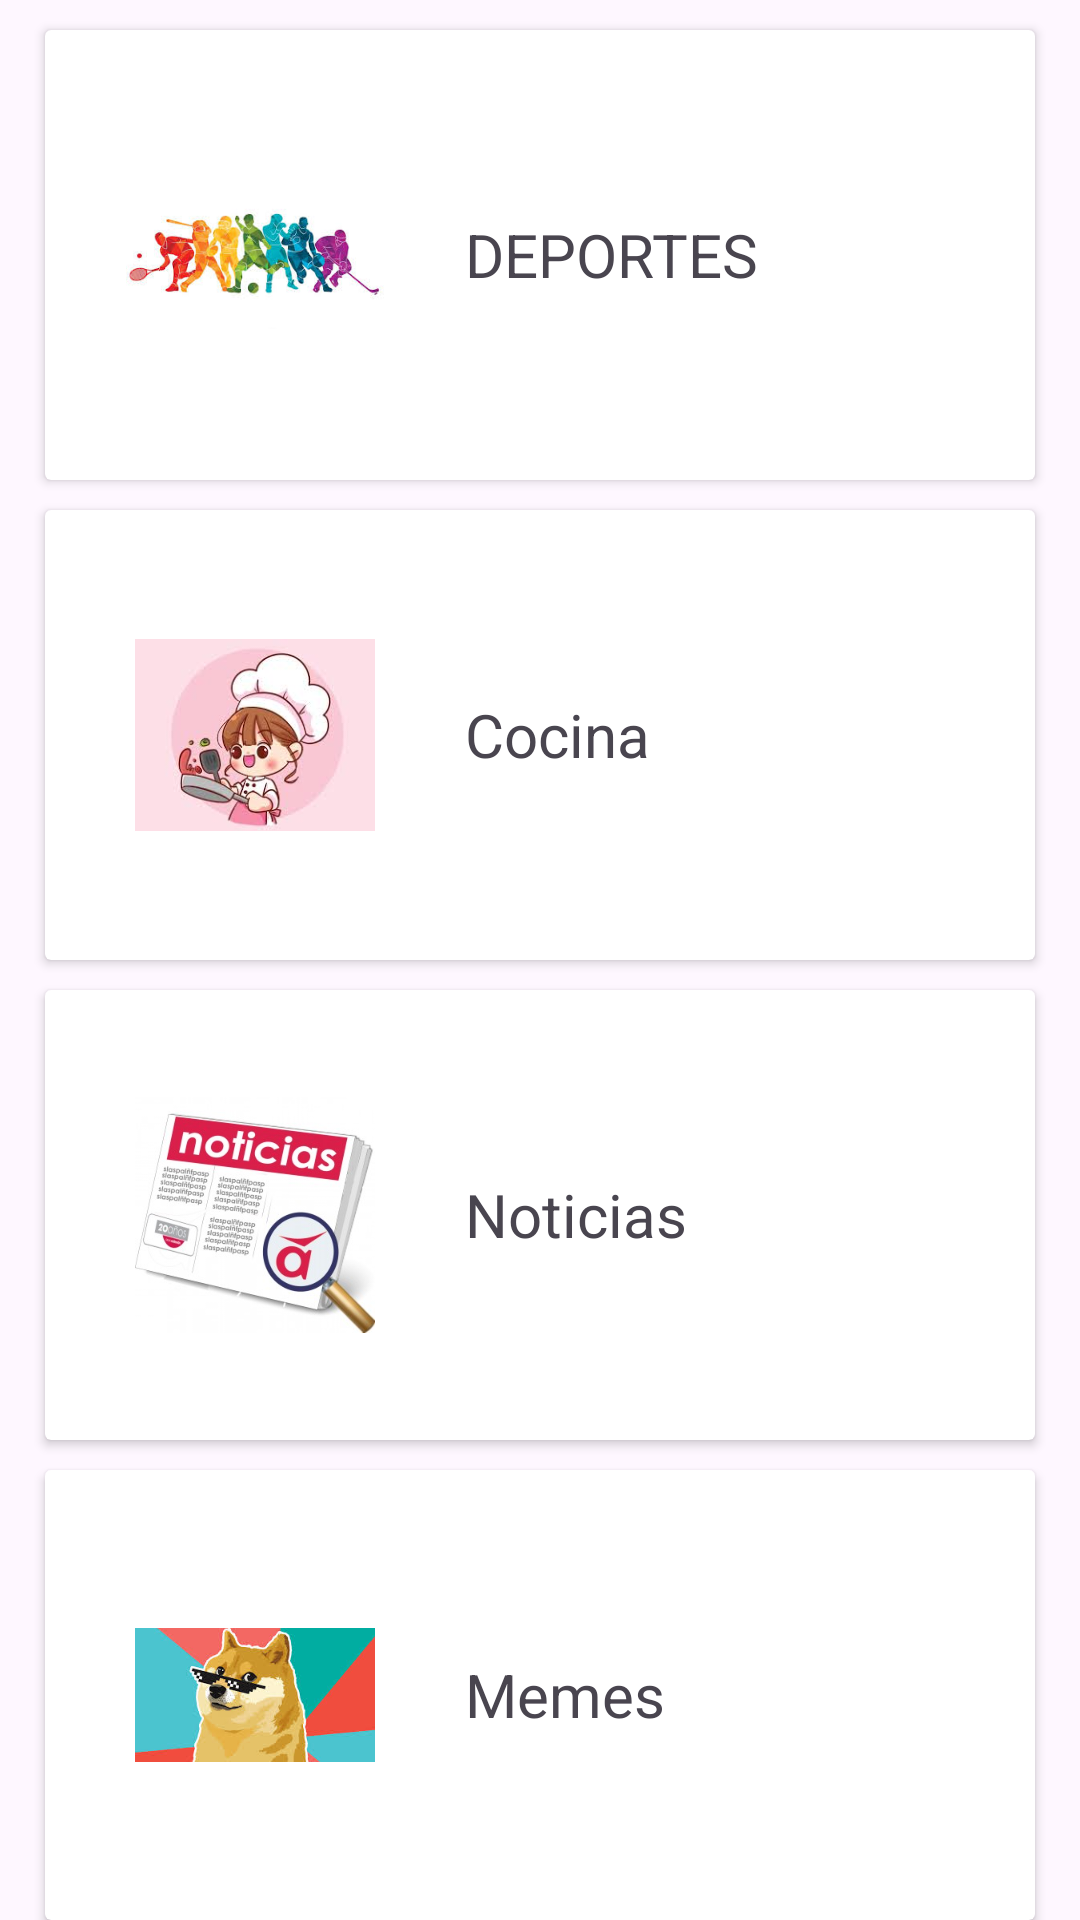

Reconstruct the res/layout file that produces this screen, plus the resources it refers to.
<!-- AndroidManifest.xml: application theme Theme.ProductoSQL -->
<!-- res/layout/fragment_filters.xml -->
<?xml version="1.0" encoding="utf-8"?>
<FrameLayout xmlns:android="http://schemas.android.com/apk/res/android"
    xmlns:tools="http://schemas.android.com/tools"
    android:layout_width="match_parent"
    android:layout_height="match_parent"
    tools:context=".fragments.FiltersFragment"
    android:layout_marginBottom="65dp">

    <LinearLayout
        android:layout_width="match_parent"
        android:layout_height="match_parent"
        android:orientation="vertical">

        <androidx.cardview.widget.CardView
            android:id="@+id/cardViewDeporte"
            android:layout_width="match_parent"
            android:layout_height="wrap_content"
            android:layout_weight="1"
            android:layout_gravity="center_vertical"
            android:elevation="3dp"
            android:layout_marginLeft="15dp"
            android:layout_marginRight="15dp"
            android:layout_marginTop="10dp"

            >

            <LinearLayout
                android:layout_width="match_parent"
                android:layout_height="match_parent"
                android:orientation="horizontal"
                android:layout_marginLeft="20dp"
                android:layout_marginRight="20dp"
                >

                <ImageView
                    android:layout_width="100dp"
                    android:layout_height="100dp"
                    android:src="@drawable/deporte"
                    android:background="@color/colorWhite"
                    android:layout_gravity="center_vertical"

                    android:padding="7dp" />

                <TextView
                    android:layout_width="wrap_content"
                    android:layout_height="match_parent"
                    android:gravity="center_vertical"
                    android:layout_marginLeft="20dp"
                    android:textSize="20dp"
                    android:text="DEPORTES" />

            </LinearLayout>

        </androidx.cardview.widget.CardView>

        <androidx.cardview.widget.CardView
            android:id="@+id/cardViewCocina"
            android:layout_width="match_parent"
            android:layout_height="wrap_content"
            android:layout_weight="1"
            android:layout_marginLeft="15dp"
            android:layout_marginRight="15dp"
            android:layout_marginTop="10dp"
            >

            <LinearLayout
                android:layout_width="match_parent"
                android:layout_height="match_parent"
                android:orientation="horizontal"
                android:layout_marginLeft="20dp"
                android:layout_marginRight="20dp"
                >

                <ImageView
                    android:layout_width="100dp"
                    android:layout_height="100dp"
                    android:src="@drawable/cocina"

                    android:layout_gravity="center_vertical"
                    android:padding="10dp" />

                <TextView
                    android:layout_width="wrap_content"
                    android:layout_height="match_parent"
                    android:gravity="center_vertical"
                    android:layout_marginLeft="20dp"
                    android:textSize="20dp"
                    android:text="Cocina" />

            </LinearLayout>

        </androidx.cardview.widget.CardView>


        <androidx.cardview.widget.CardView
            android:id="@+id/cardViewNoticias"
            android:layout_width="match_parent"
            android:layout_height="wrap_content"
            android:layout_weight="1"
            android:layout_marginLeft="15dp"
            android:layout_marginRight="15dp"
            android:layout_marginTop="10dp"
            >

            <LinearLayout
                android:layout_width="match_parent"
                android:layout_height="match_parent"
                android:orientation="horizontal"
                android:layout_marginLeft="20dp"
                android:layout_marginRight="20dp"
                >

                <ImageView
                    android:layout_width="100dp"
                    android:layout_height="100dp"
                    android:src="@drawable/noticias"

                    android:layout_gravity="center_vertical"
                    android:padding="10dp" />

                <TextView
                    android:layout_width="wrap_content"
                    android:layout_height="match_parent"
                    android:gravity="center_vertical"
                    android:layout_marginLeft="20dp"
                    android:textSize="20dp"
                    android:text="Noticias" />

            </LinearLayout>

        </androidx.cardview.widget.CardView>

        <androidx.cardview.widget.CardView
            android:id="@+id/cardViewMemes"
            android:layout_width="match_parent"
            android:layout_height="wrap_content"
            android:layout_weight="1"
            android:layout_marginLeft="15dp"
            android:layout_marginRight="15dp"
            android:layout_marginTop="10dp"
            >

            <LinearLayout
                android:layout_width="match_parent"
                android:layout_height="match_parent"
                android:orientation="horizontal"
                android:layout_marginLeft="20dp"
                android:layout_marginRight="20dp"
                >

                <ImageView
                    android:layout_width="100dp"
                    android:layout_height="100dp"
                    android:src="@drawable/memes"
                    android:layout_gravity="center_vertical"
                    android:padding="10dp" />

                <TextView
                    android:layout_width="wrap_content"
                    android:layout_height="match_parent"
                    android:gravity="center_vertical"
                    android:layout_marginLeft="20dp"
                    android:textSize="20dp"
                    android:text="Memes" />

            </LinearLayout>

        </androidx.cardview.widget.CardView>



    </LinearLayout>

</FrameLayout>
<!-- resources referenced by this layout -->
<resources>
  <!-- drawable cocina: png bitmap (drawable, 51982 bytes) -->
  <!-- drawable deporte: png bitmap (drawable, 48003 bytes) -->
  <!-- drawable memes: png bitmap (drawable, 45604 bytes) -->
  <!-- drawable noticias: png bitmap (drawable, 96061 bytes) -->
  <style name="Theme.ProductoSQL" parent="Base.Theme.ProductoSQL" />
  <style name="Base.Theme.ProductoSQL" parent="Theme.Material3.DayNight.NoActionBar">
          
          
      </style>
</resources>
